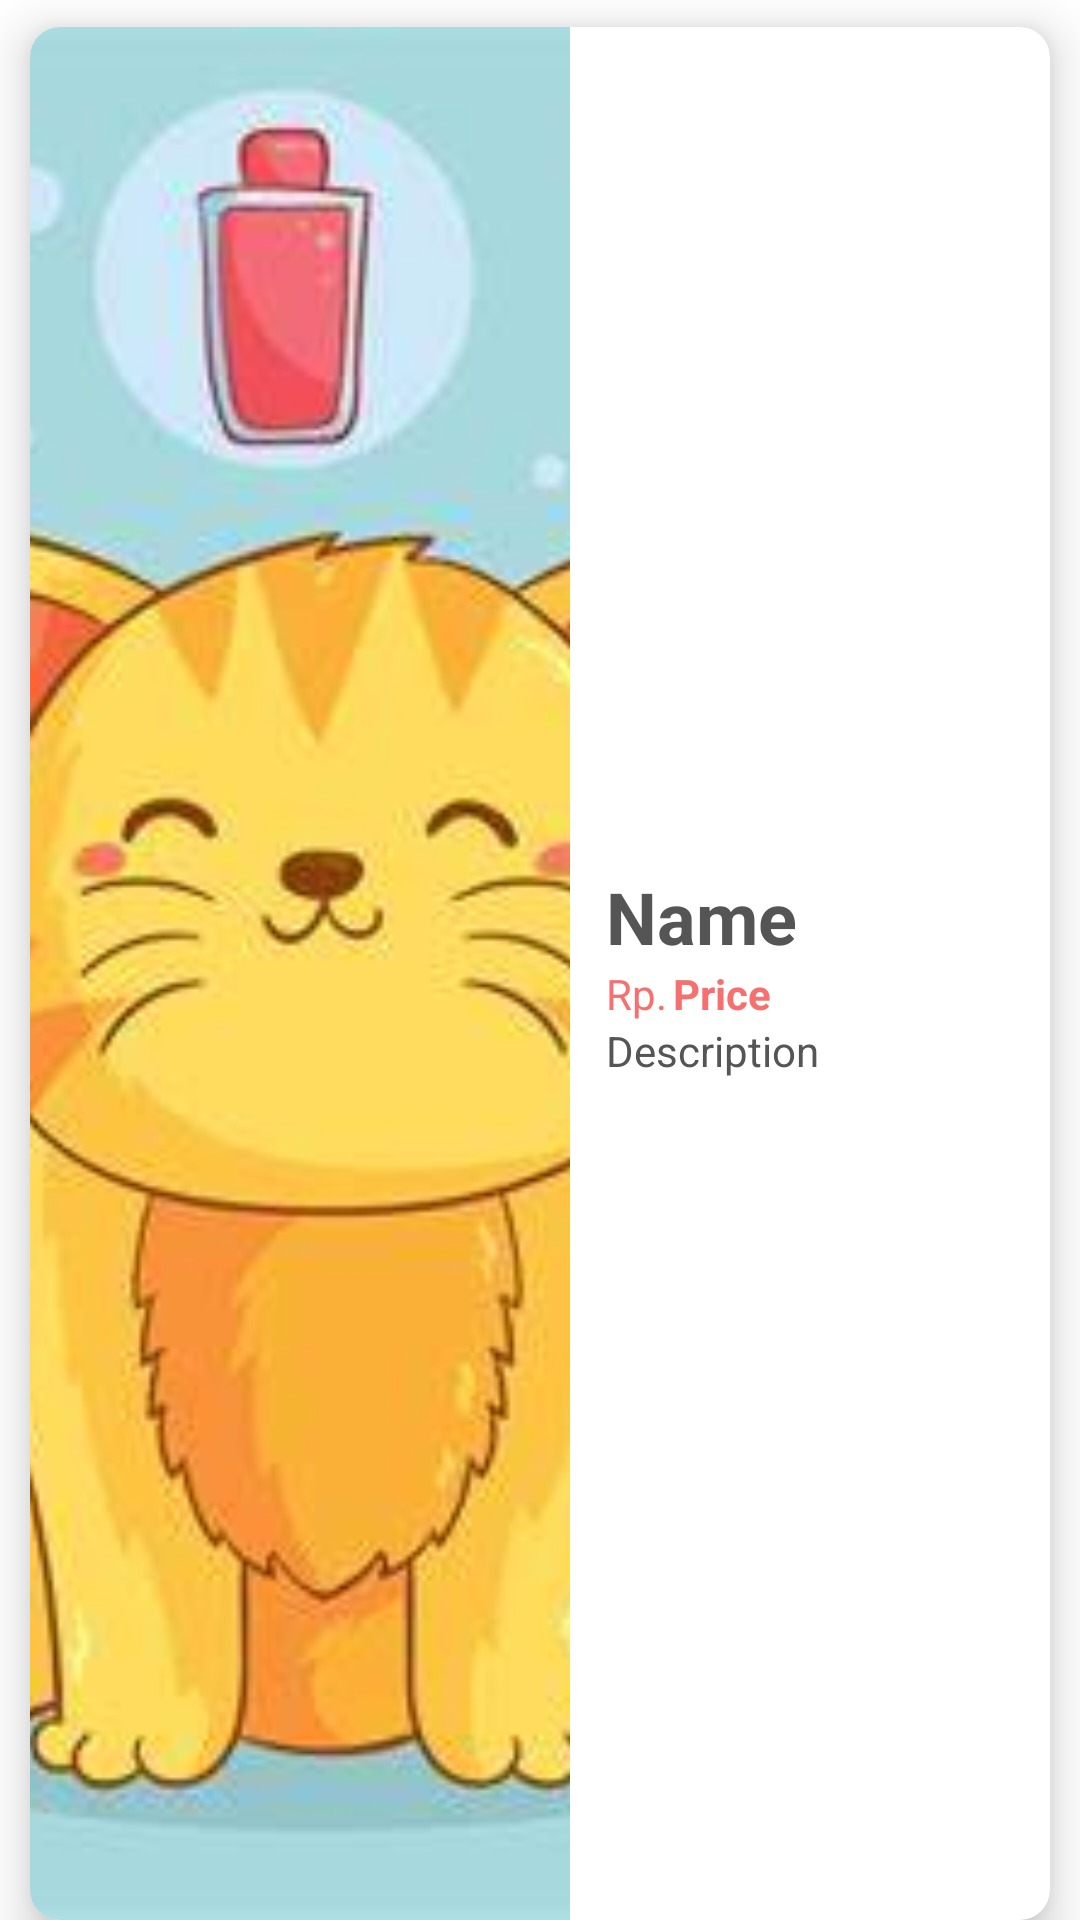

Android layout source for this screen:
<!-- AndroidManifest.xml: application theme Theme.GroomingPets -->
<!-- res/layout/grooming_main.xml -->
<?xml version="1.0" encoding="utf-8"?>
<LinearLayout
    xmlns:android="http://schemas.android.com/apk/res/android"
    xmlns:app="http://schemas.android.com/apk/res-auto"
    android:layout_width="match_parent"
    android:layout_height="144dp"
    android:orientation="vertical">

    <androidx.cardview.widget.CardView
        android:layout_width="match_parent"
        android:layout_height="match_parent"
        android:layout_marginStart="10dp"
        android:layout_marginLeft="10dp"
        android:layout_marginTop="9dp"
        android:layout_marginEnd="10dp"
        android:layout_marginRight="10dp"
        app:cardCornerRadius="10dp"
        app:cardElevation="10dp">

        <LinearLayout
            android:layout_width="match_parent"
            android:layout_height="match_parent"
            android:orientation="horizontal">

            <ImageView
                android:id="@+id/mainImage"
                android:layout_width="180dp"
                android:layout_height="match_parent"
                android:scaleType="centerCrop"
                app:srcCompat="@drawable/cat_1" />

            <LinearLayout
                android:layout_width="match_parent"
                android:layout_height="match_parent"
                android:gravity="center_vertical"
                android:orientation="vertical">

                <TextView
                    android:id="@+id/mainGroomingPacket"
                    android:layout_width="wrap_content"
                    android:layout_height="wrap_content"
                    android:layout_marginStart="12dp"
                    android:layout_marginLeft="12dp"
                    android:text="Name"
                    android:textColor="#555555"
                    android:textSize="24sp"
                    android:textStyle="bold" />

                <LinearLayout
                    android:layout_width="wrap_content"
                    android:layout_height="wrap_content"
                    android:layout_marginStart="12dp"
                    android:layout_marginLeft="12dp"
                    android:orientation="horizontal">

                    <TextView
                        android:layout_width="wrap_content"
                        android:layout_height="wrap_content"
                        android:text="Rp."
                        android:textColor="#F67070"/>

                    <TextView
                        android:id="@+id/mainPrice"
                        android:layout_width="wrap_content"
                        android:layout_height="wrap_content"
                        android:layout_marginStart="2dp"
                        android:layout_marginLeft="2dp"
                        android:text="Price"
                        android:textColor="#F67070"
                        android:textStyle="bold" />

                </LinearLayout>

                <TextView
                    android:id="@+id/mainDescription"
                    android:layout_width="match_parent"
                    android:layout_height="wrap_content"
                    android:layout_marginStart="12dp"
                    android:layout_marginLeft="12dp"
                    android:text="Description"
                    android:textColor="#555555" />

            </LinearLayout>

        </LinearLayout>

    </androidx.cardview.widget.CardView>

</LinearLayout>
<!-- resources referenced by this layout -->
<resources>
  <!-- drawable cat_1: jpeg bitmap (drawable, 20265 bytes) -->
  <style name="Theme.GroomingPets" parent="Theme.MaterialComponents.DayNight.NoActionBar">
          
          <item name="colorPrimary">@color/purple_500</item>
          <item name="colorPrimaryVariant">@color/purple_700</item>
          <item name="colorOnPrimary">@color/white</item>
          
          <item name="colorSecondary">@color/teal_200</item>
          <item name="colorSecondaryVariant">@color/teal_700</item>
          <item name="colorOnSecondary">@color/black</item>
          
          <item name="android:statusBarColor">?attr/colorPrimaryVariant</item>
          
      </style>
  <color name="purple_500">#FF6200EE</color>
  <color name="purple_700">#FF3700B3</color>
  <color name="white">#FFFFFFFF</color>
  <color name="teal_200">#FF03DAC5</color>
  <color name="teal_700">#FF018786</color>
  <color name="black">#FF000000</color>
</resources>
